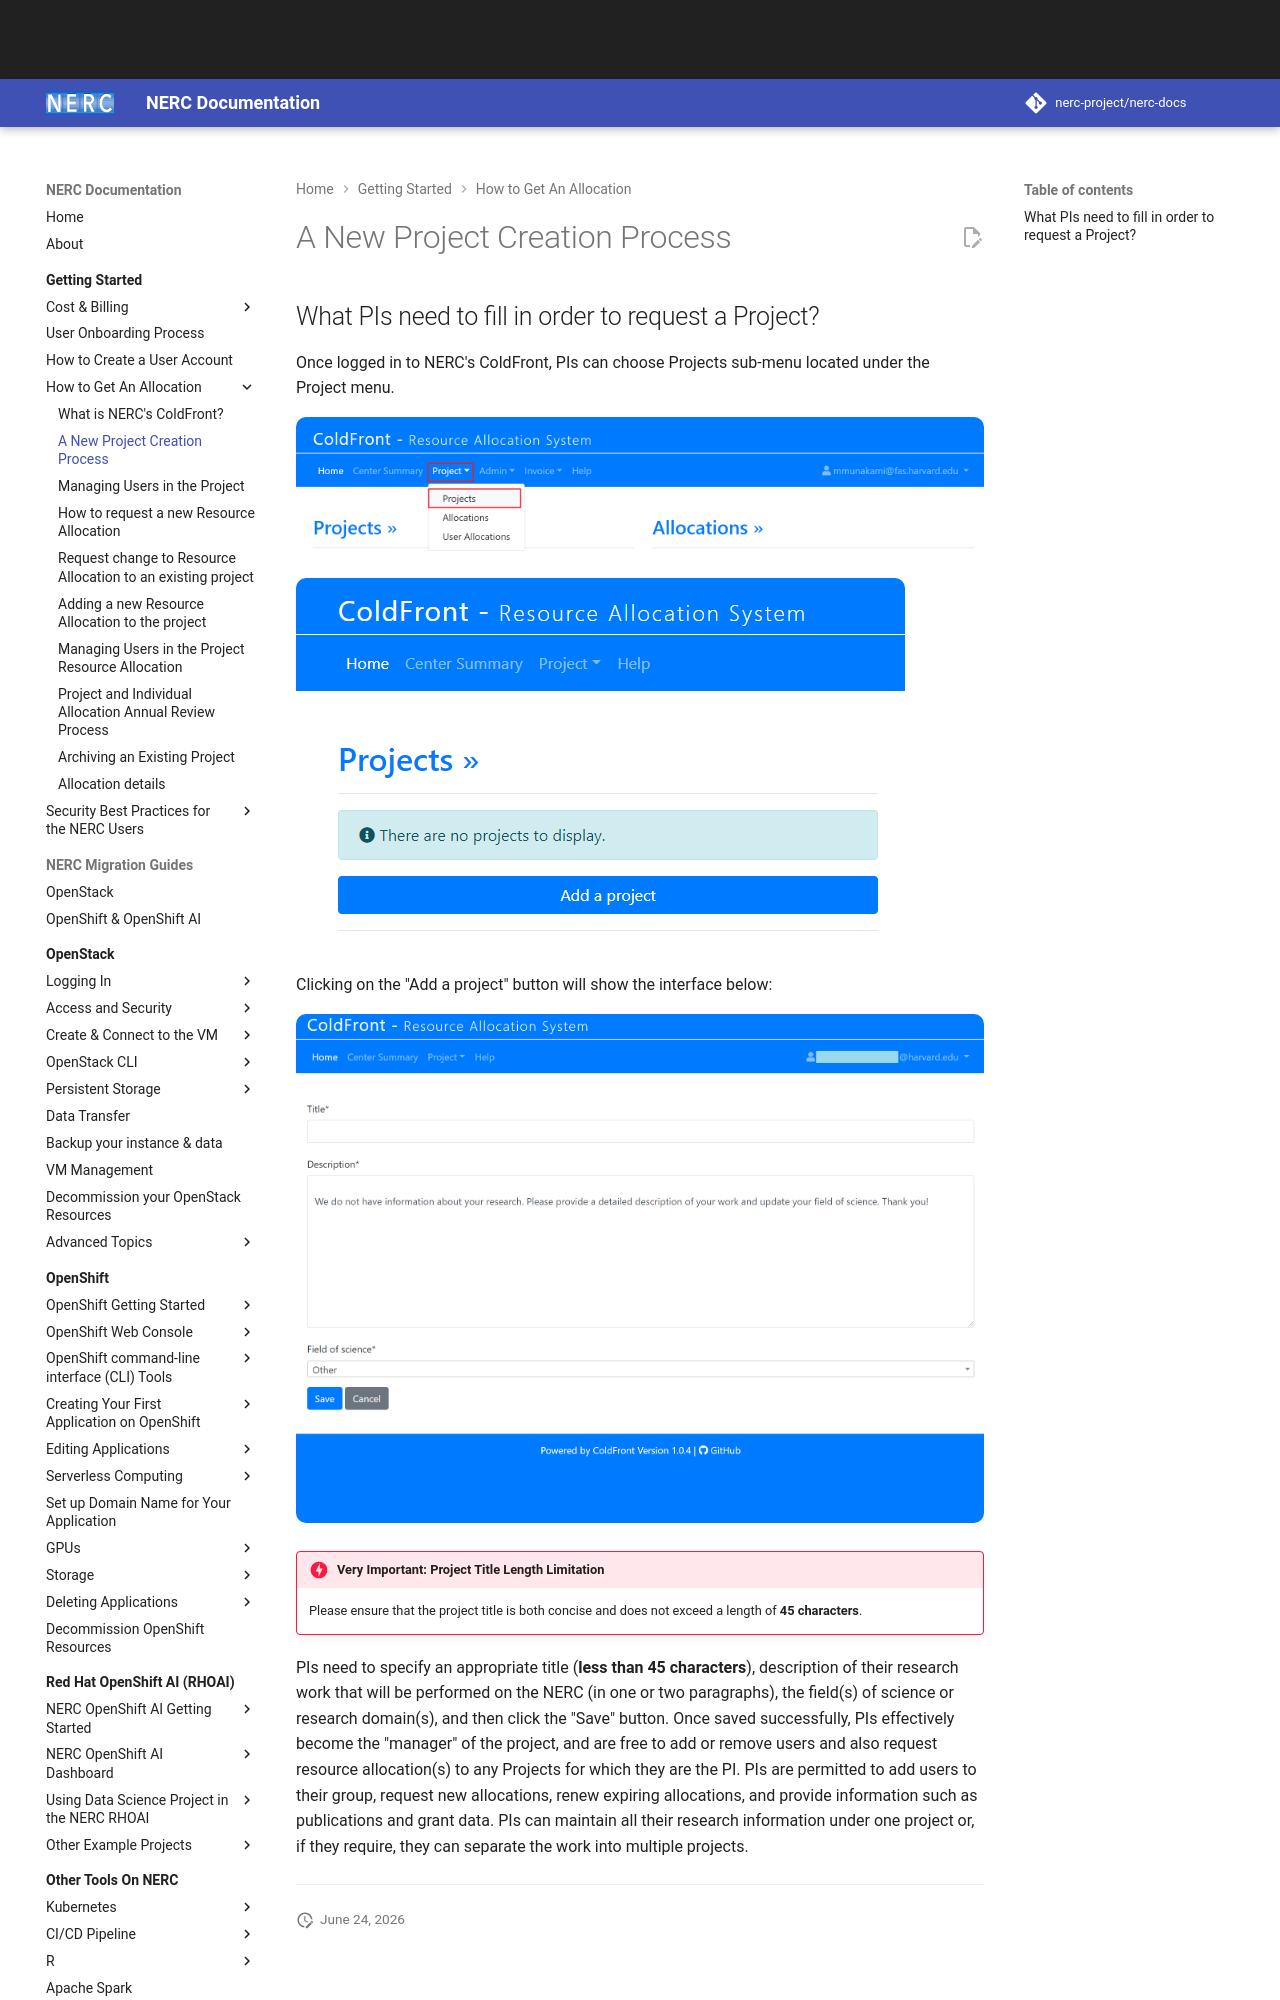

repository: nerc-project/nerc-docs · page: get-started/allocation/adding-a-project/index.html · generator: mkdocs

# A New Project Creation Process

## What PIs need to fill in order to request a Project?

Once logged in to NERC's ColdFront, PIs can choose Projects sub-menu located under
the Project menu.

![Projects sub-menu](images/coldfront-projects-sub-menu.png)

![Project](images/coldfront-project.png)

Clicking on the "Add a project" button will show the interface below:

![Add A Project](images/coldfront-add-a-project.png)

!!! danger "Very Important: Project Title Length Limitation"

    Please ensure that the project title is both concise and does not exceed a
    length of **45 characters**.
